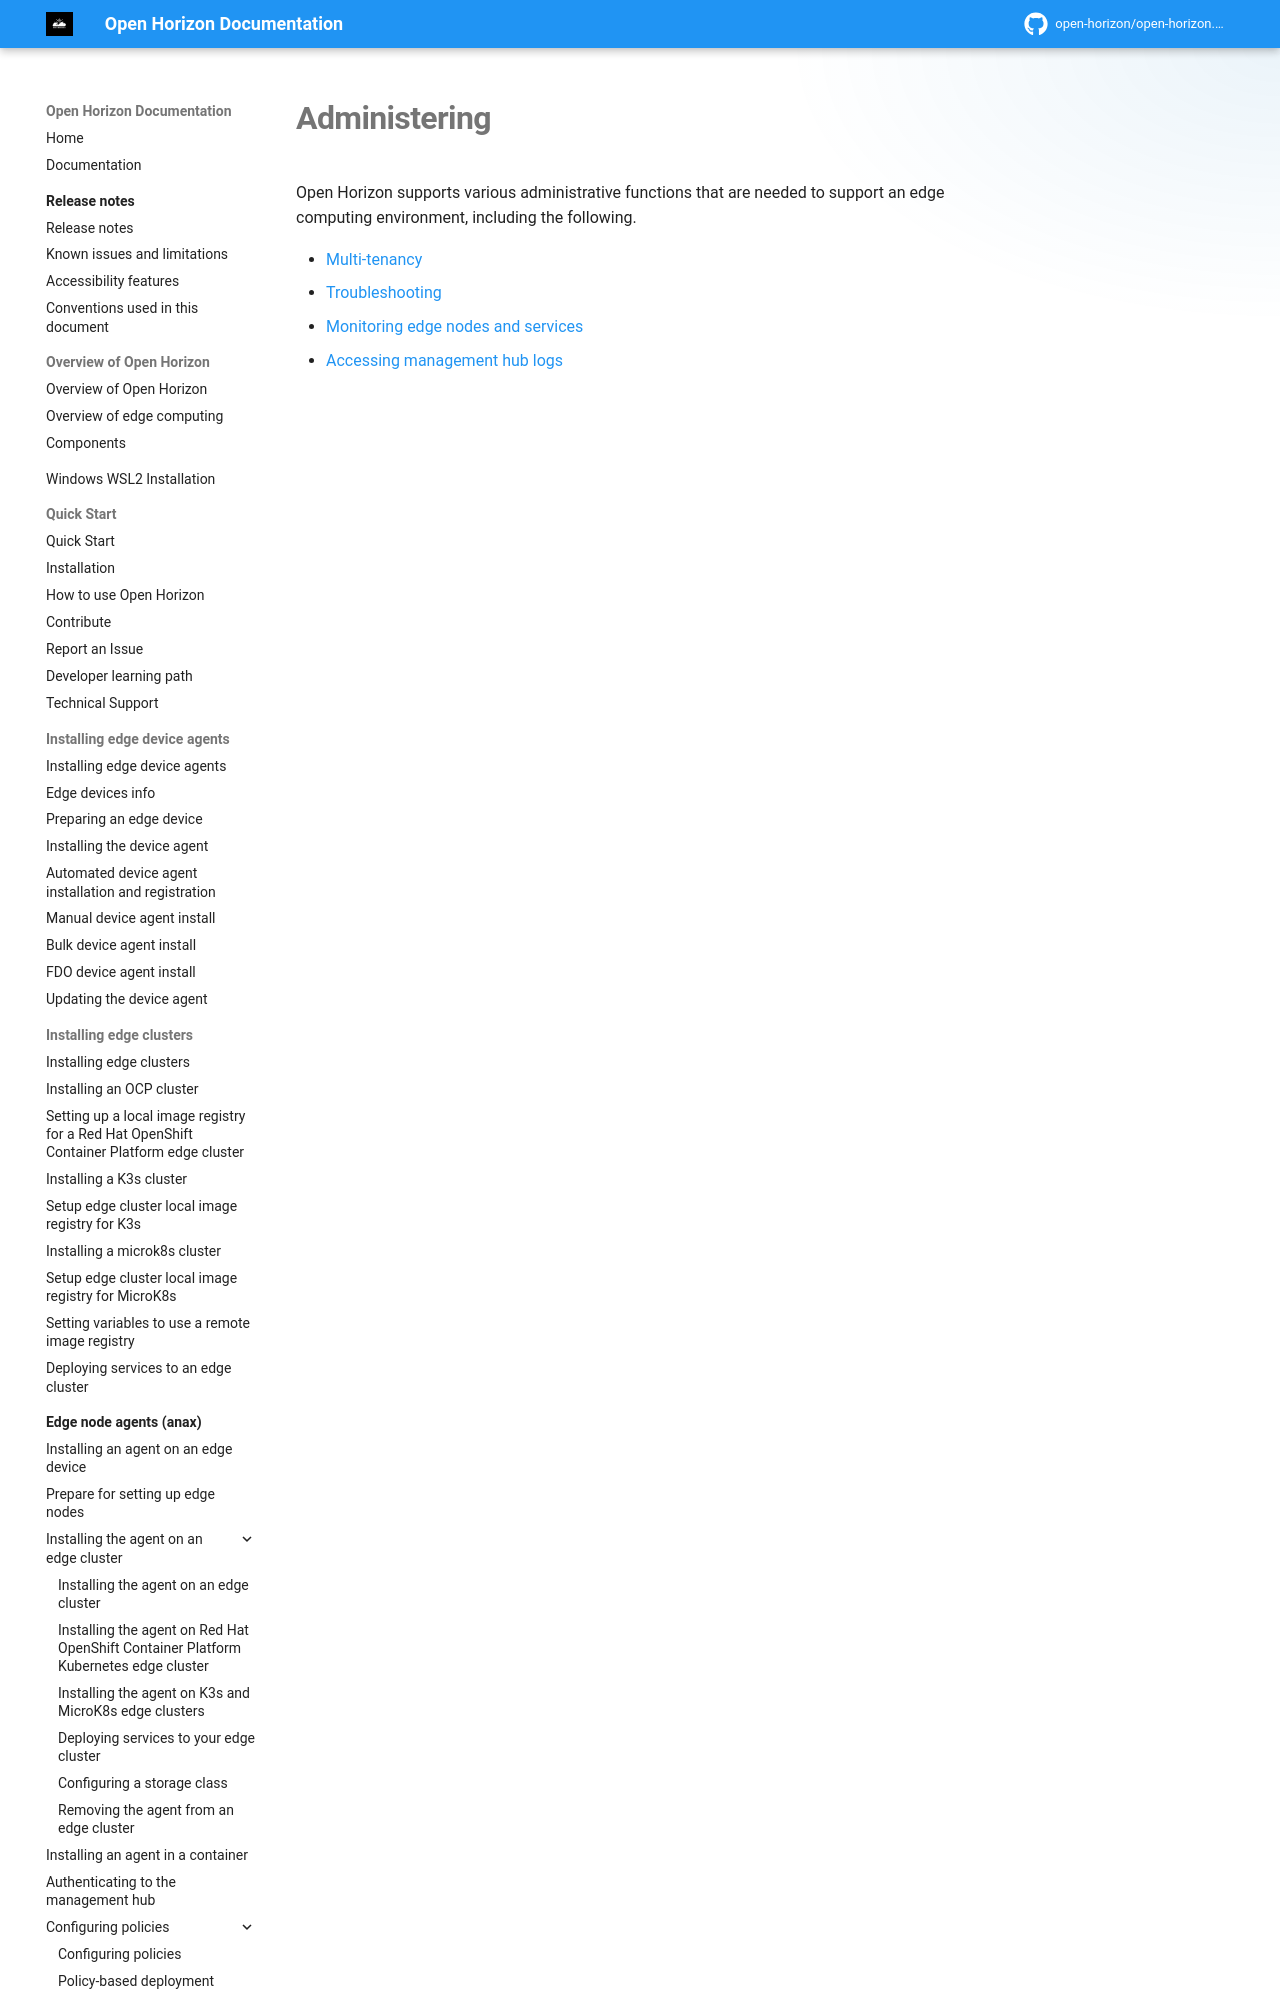

repository: open-horizon/open-horizon.github.io · page: docs/admin/index.html · generator: mkdocs

---
copyright: Contributors to the Open Horizon project
years: 2025
title: Administering functions
description: Administrative functions that support an edge computing environment.
lastupdated: 2025-05-
